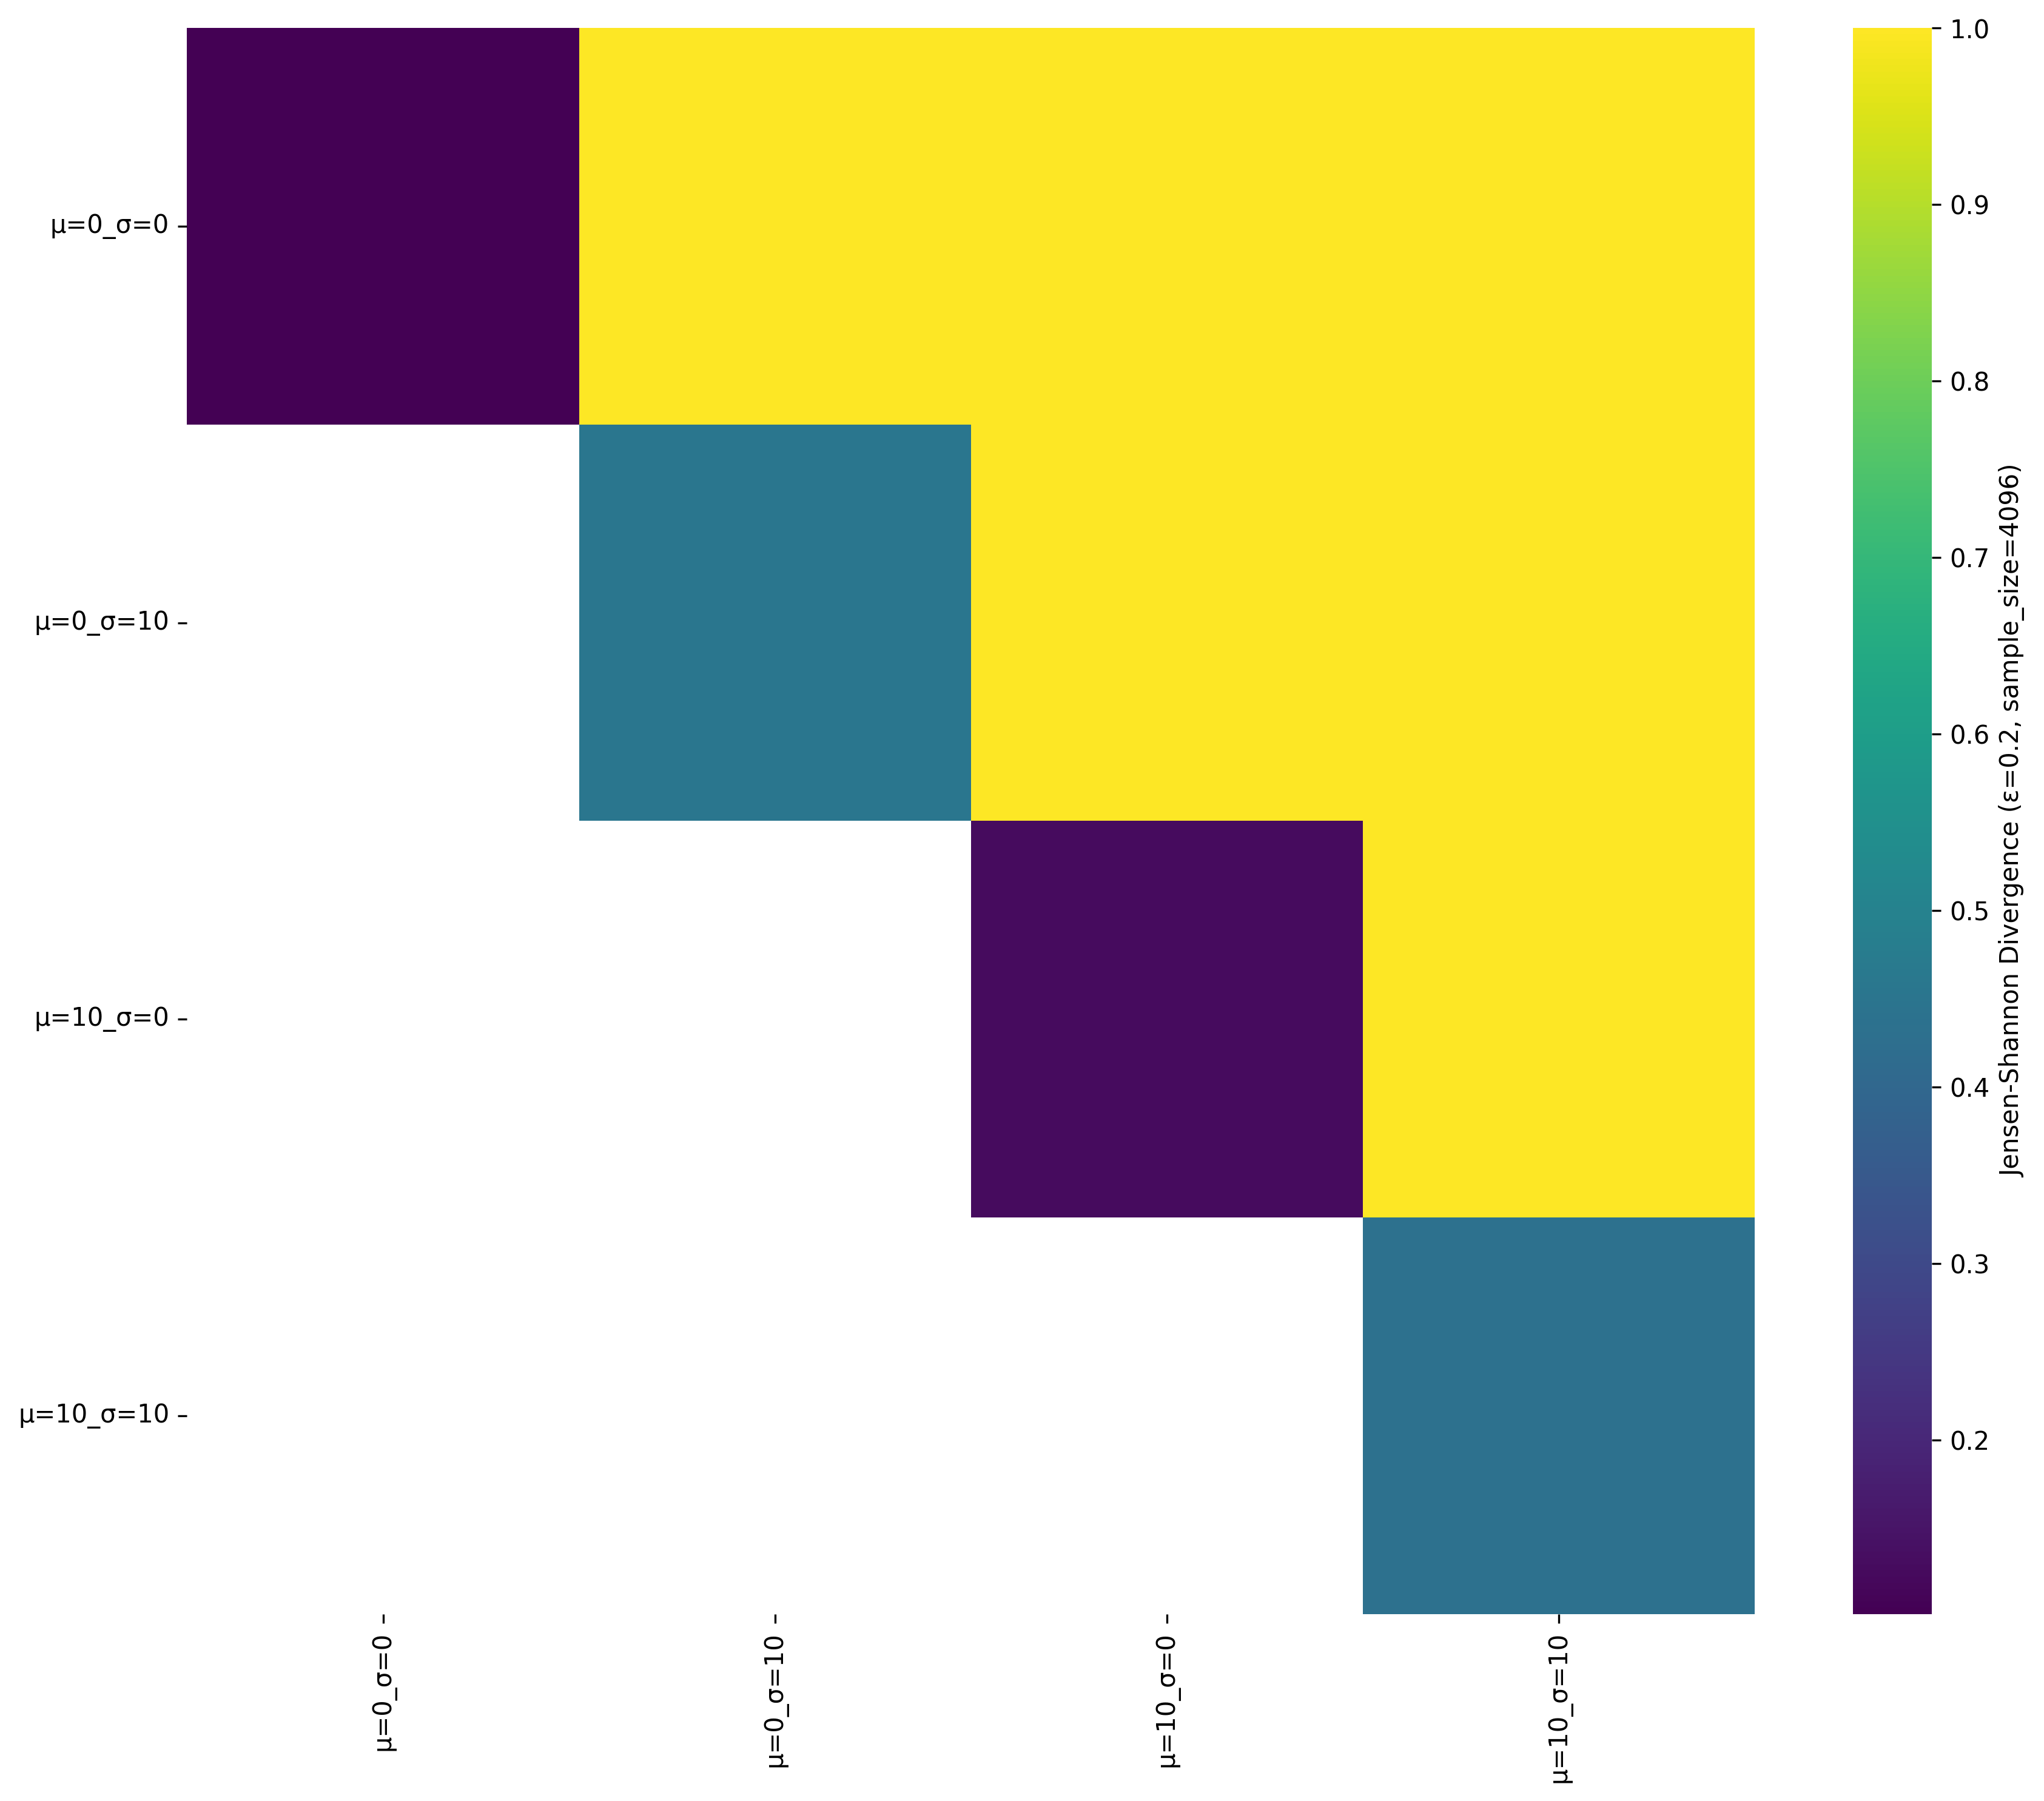

The data file committed next to this chart (first rows):
, μ=0_σ=0, μ=0_σ=10, μ=10_σ=0, μ=10_σ=10
μ=0_σ=0, 0.1015, 1.0, 1.0, 1.0
μ=0_σ=10, , 0.4553, 1.0, 1.0
μ=10_σ=0, , , 0.1271, 1
μ=10_σ=10, , , , 0.4341
